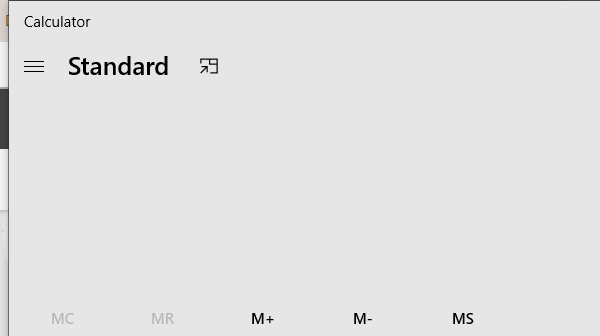
Workflow: cal2

Step 1: Open Application 'applicationframehost.ex...' in window 'Calculator' (applicationframehost.exe)

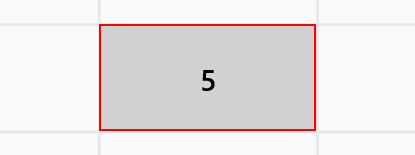
Step 2: type [first.ToString] into the button 'Five'

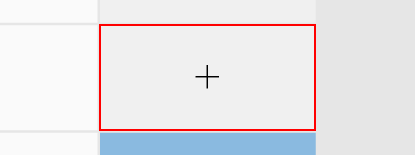
Step 3: type [operation] into the button 'Plus'

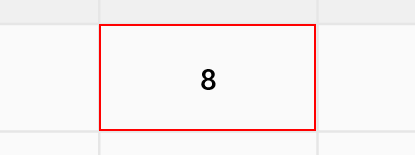
Step 4: type [seconnum.ToString] into the button 'Eight'

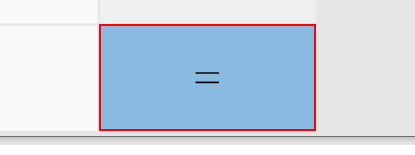
Step 5: click on the button 'Equals'

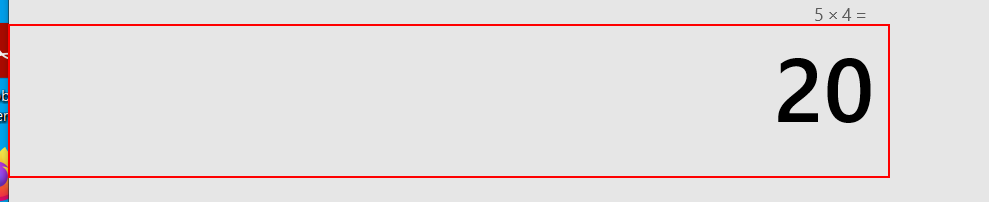
Step 6: get-text from the text 'Display is 20'
